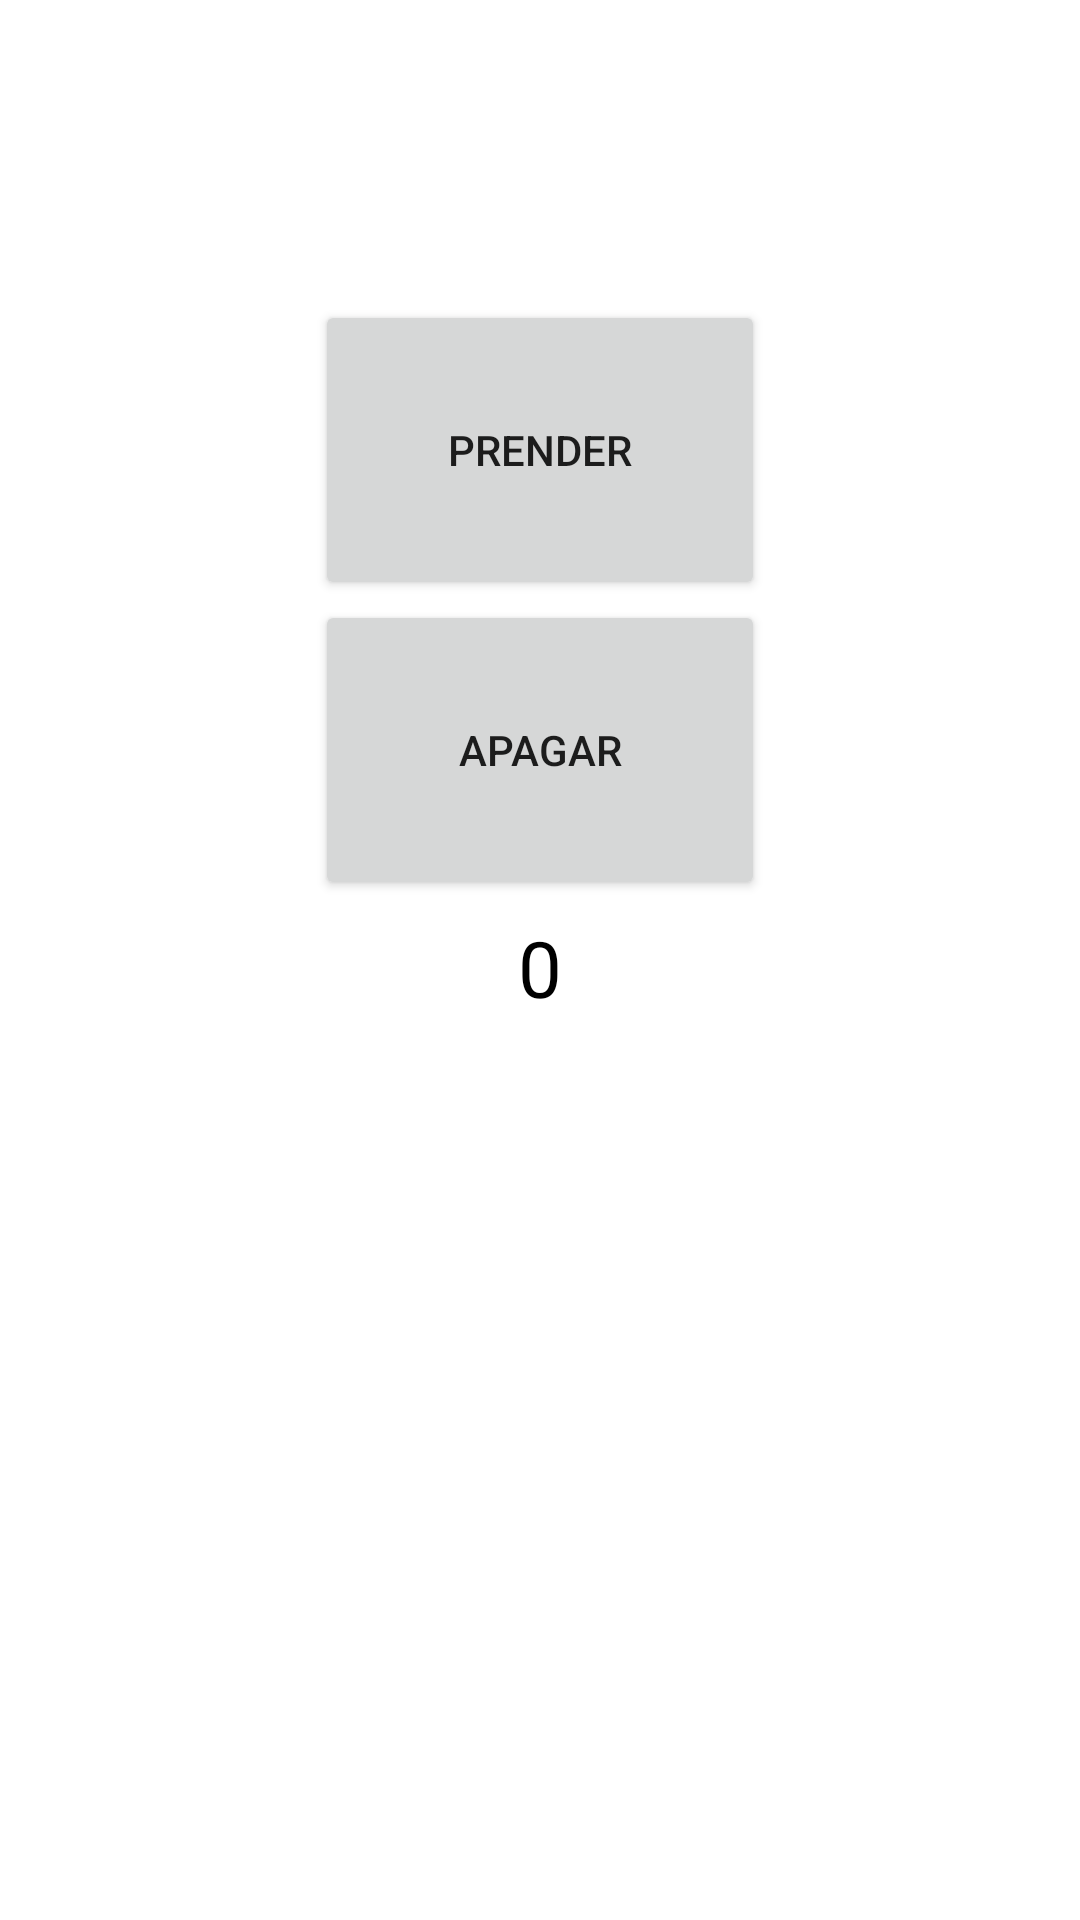

Android layout source for this screen:
<!-- AndroidManifest.xml: application theme Theme.GOKU -->
<!-- res/layout/activity_controlling.xml -->
<?xml version="1.0" encoding="utf-8"?>
<RelativeLayout xmlns:android="http://schemas.android.com/apk/res/android"
    xmlns:app="http://schemas.android.com/apk/res-auto"
    xmlns:tools="http://schemas.android.com/tools"
    android:layout_width="match_parent"
    android:layout_height="match_parent"
    tools:context=".Controlling">

    <Button
        android:id="@+id/on"
        android:layout_width="150dp"
        android:layout_height="100dp"
        android:layout_centerHorizontal="true"
        android:layout_marginTop="100dp"
        android:text="Prender" />

    <Button
        android:id="@+id/off"
        android:layout_width="150dp"
        android:layout_height="100dp"
        android:layout_below="@id/on"
        android:layout_centerHorizontal="true"
        android:text="Apagar" />

    <TextView
        android:id="@+id/sensor_id"
        android:layout_width="wrap_content"
        android:layout_height="wrap_content"
        android:layout_below="@+id/off"
        android:layout_centerHorizontal="true"
        android:layout_marginTop="5dp"
        android:text="0"
        android:textColor="@color/black"
        android:textSize="26sp" />
</RelativeLayout>
<!-- resources referenced by this layout -->
<resources>
  <style name="Theme.GOKU" parent="Theme.MaterialComponents.DayNight.DarkActionBar">
          
          <item name="colorPrimary">@color/purple_500</item>
          <item name="colorPrimaryVariant">@color/purple_700</item>
          <item name="colorOnPrimary">@color/white</item>
          
          <item name="colorSecondary">@color/teal_200</item>
          <item name="colorSecondaryVariant">@color/teal_700</item>
          <item name="colorOnSecondary">@color/black</item>
          
          <item name="android:statusBarColor" tools:targetApi="l">?attr/colorPrimaryVariant</item>
          
      </style>
  <!-- not gathered from this repository: default colours our renderer supplied (Android Studio template values) -->
  <color name="purple_500">#FF6200EE</color>
  <color name="purple_700">#FF3700B3</color>
  <color name="teal_200">#FF03DAC5</color>
  <color name="teal_700">#FF018786</color>
  <color name="black">#FF000000</color>
  <color name="white">#FFFFFFFF</color>
</resources>
